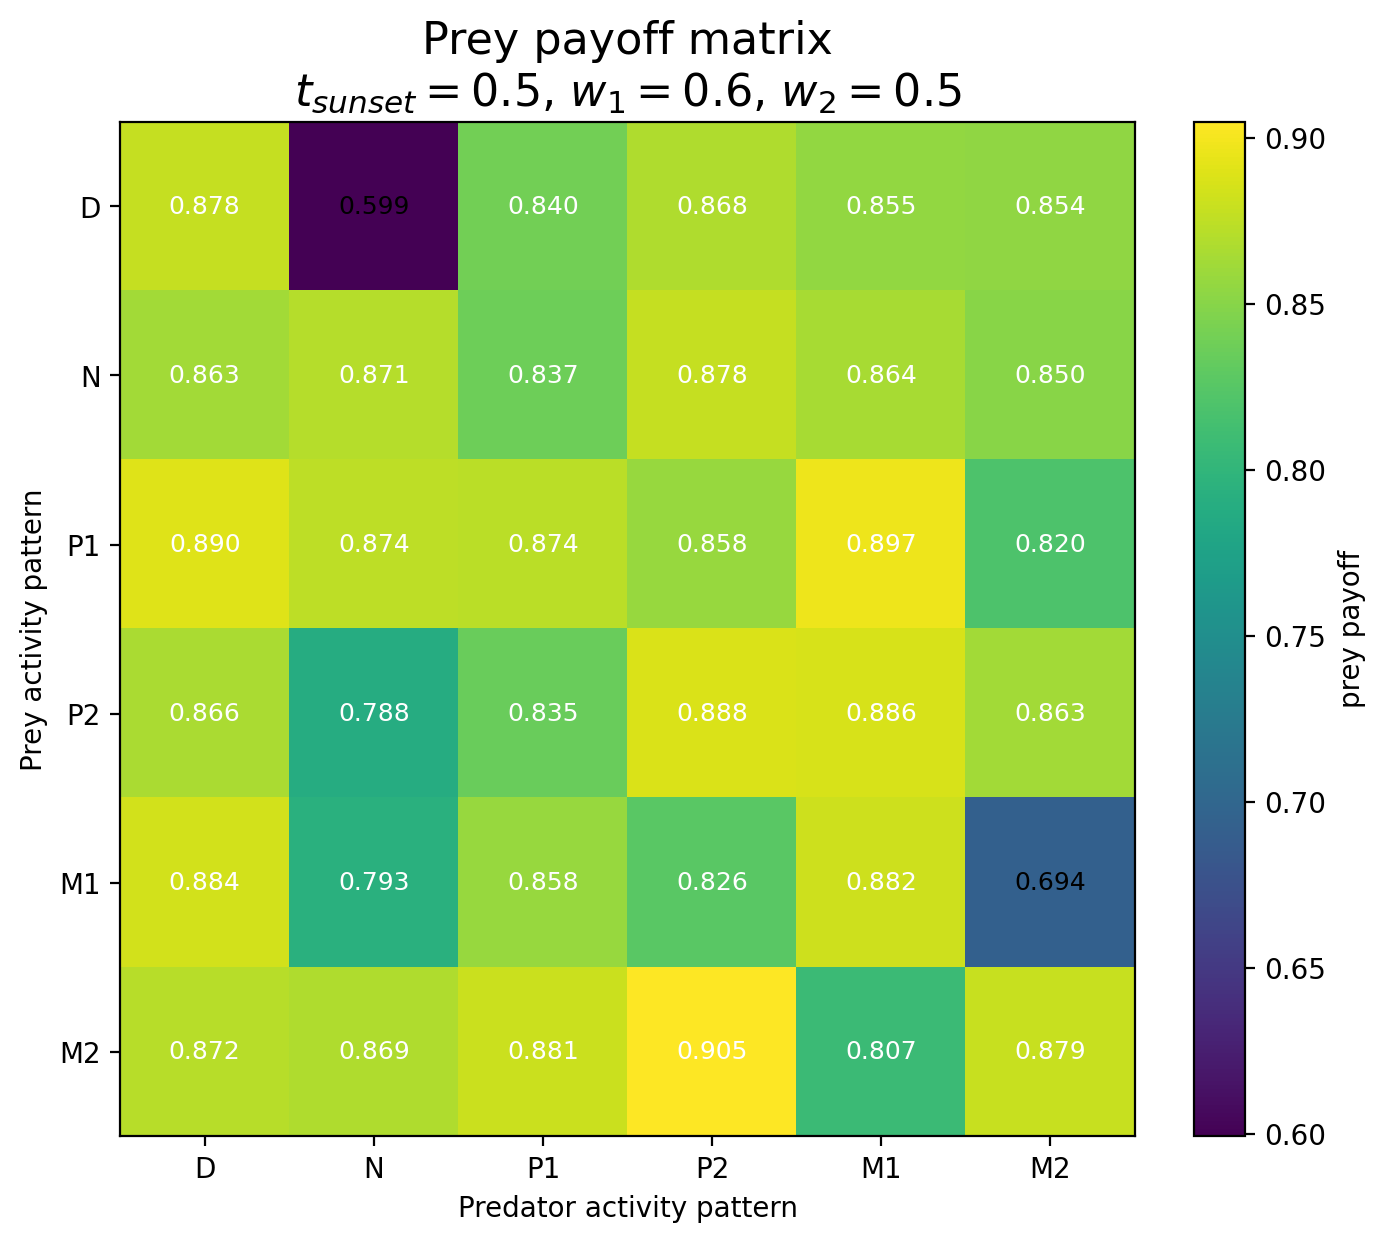

Data behind this chart, as committed beside it:
Prey / Predator, D, N, P1, P2, M1, M2
D, 0.8781, 0.5992, 0.8402, 0.8681, 0.8548, 0.8537
N, 0.8629, 0.8708, 0.837, 0.8785, 0.8644, 0.8501
P1, 0.8895, 0.874, 0.8736, 0.8582, 0.8971, 0.8196
P2, 0.8664, 0.7884, 0.835, 0.8881, 0.8864, 0.8626
M1, 0.8841, 0.7933, 0.8579, 0.8262, 0.882, 0.6936
M2, 0.8716, 0.8686, 0.881, 0.9049, 0.8075, 0.8795
